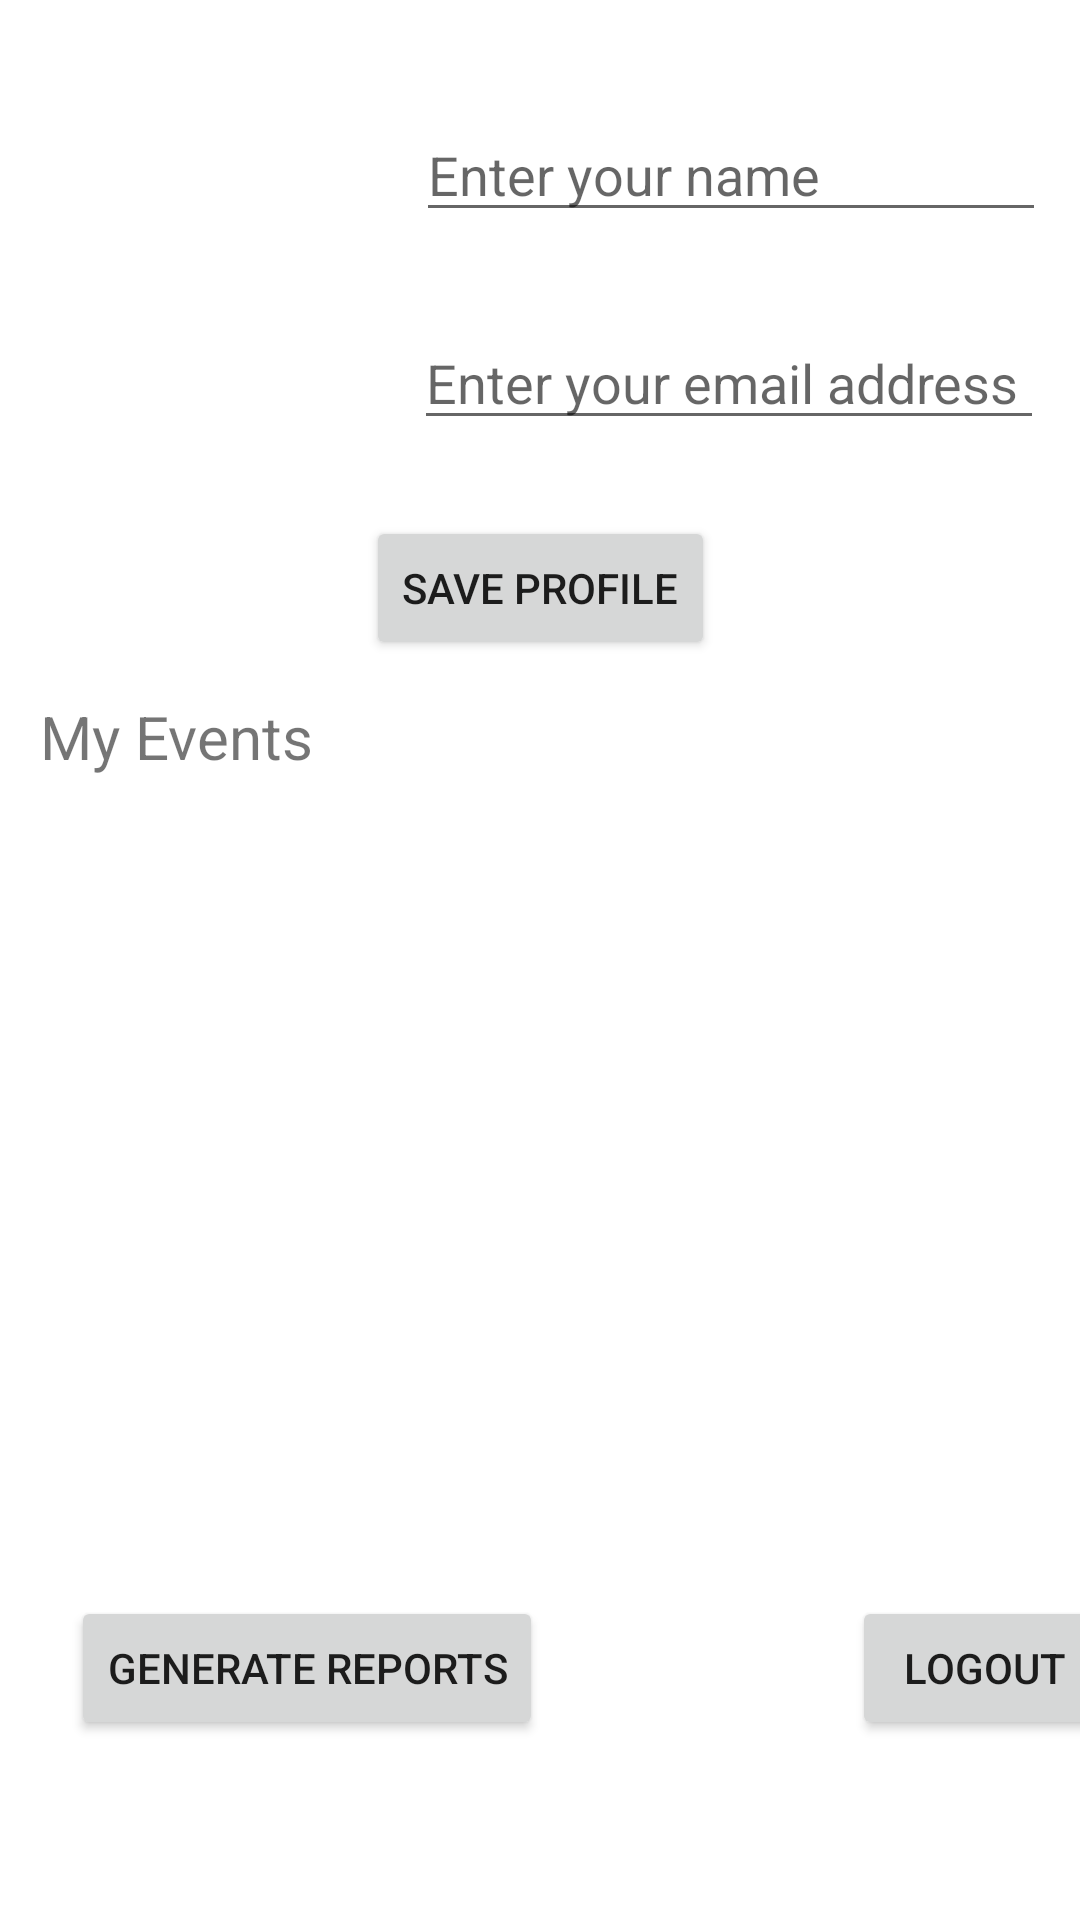

Layout XML and referenced resources for this Android screen:
<!-- AndroidManifest.xml: application theme Theme.Eventure -->
<!-- res/layout/fragment_profile.xml -->
<?xml version="1.0" encoding="utf-8"?>
<layout xmlns:android="http://schemas.android.com/apk/res/android"
    xmlns:app="http://schemas.android.com/apk/res-auto"
    xmlns:tools="http://schemas.android.com/tools">

    <androidx.constraintlayout.widget.ConstraintLayout
        android:id="@+id/frameLayout2"
        android:layout_width="match_parent"
        android:layout_height="match_parent"
        tools:context=".fragments.ProfileFragment">


        <ImageView
            android:id="@+id/imageView"
            android:layout_width="130dp"
            android:layout_height="121dp"
            android:layout_marginStart="16dp"
            android:layout_marginTop="36dp"
            android:src="@drawable/baseline_account_circle_24"
            app:layout_constraintStart_toStartOf="parent"
            app:layout_constraintTop_toTopOf="parent" />

        <EditText
            android:id="@+id/username"
            android:layout_width="wrap_content"
            android:layout_height="wrap_content"
            android:layout_marginTop="36dp"
            android:ems="10"
            android:hint="@string/enter_your_name"
            android:inputType="text"
            app:layout_constraintEnd_toEndOf="parent"
            app:layout_constraintHorizontal_bias="0.925"
            app:layout_constraintStart_toStartOf="parent"
            app:layout_constraintTop_toTopOf="parent" />

        <Button
            android:id="@+id/saveProfile"
            android:layout_width="wrap_content"
            android:layout_height="wrap_content"
            android:layout_marginTop="172dp"
            android:text="@string/save_profile"
            app:layout_constraintEnd_toEndOf="parent"
            app:layout_constraintStart_toStartOf="parent"
            app:layout_constraintTop_toTopOf="parent" />

        <Button
            android:id="@+id/button4"
            android:layout_width="wrap_content"
            android:layout_height="wrap_content"
            android:layout_marginBottom="60dp"
            android:text="@string/reports"
            app:layout_constraintBottom_toBottomOf="parent"
            app:layout_constraintEnd_toEndOf="parent"
            app:layout_constraintHorizontal_bias="0.117"
            app:layout_constraintStart_toStartOf="parent" />

        <EditText
            android:id="@+id/attendeeEmail2"
            android:layout_width="wrap_content"
            android:layout_height="wrap_content"
            android:layout_marginTop="28dp"
            android:ems="10"
            android:hint="@string/email_login"
            android:inputType="textEmailAddress"
            app:layout_constraintEnd_toEndOf="parent"
            app:layout_constraintHorizontal_bias="0.92"
            app:layout_constraintStart_toStartOf="parent"
            app:layout_constraintTop_toBottomOf="@+id/username" />

        <Button
            android:id="@+id/logoutButton"
            android:layout_width="wrap_content"
            android:layout_height="wrap_content"
            android:layout_marginStart="284dp"
            android:layout_marginBottom="60dp"
            android:text="@string/logout"
            app:layout_constraintBottom_toBottomOf="parent"
            app:layout_constraintStart_toStartOf="parent" />

        <TextView
            android:id="@+id/myEvents"
            android:layout_width="wrap_content"
            android:layout_height="wrap_content"
            android:layout_marginTop="232dp"
            android:text="@string/my_events"
            android:textSize="20sp"
            app:layout_constraintEnd_toEndOf="parent"
            app:layout_constraintHorizontal_bias="0.05"
            app:layout_constraintStart_toStartOf="parent"
            app:layout_constraintTop_toTopOf="parent" />

        <androidx.recyclerview.widget.RecyclerView
            android:id="@+id/registeredEventsRecyclerView"
            android:layout_width="match_parent"
            android:layout_height="0dp"
            app:layout_constraintBottom_toTopOf="@+id/button4"
            app:layout_constraintTop_toBottomOf="@+id/myEvents"
            tools:layout_editor_absoluteX="0dp" />
    </androidx.constraintlayout.widget.ConstraintLayout>
</layout>
<!-- resources referenced by this layout -->
<resources>
  <string name="email_login">Enter your email address</string>
  <string name="enter_your_name">Enter your name</string>
  <string name="logout">Logout</string>
  <string name="my_events">My Events</string>
  <string name="reports">Generate reports</string>
  <string name="save_profile">Save Profile</string>
  <style name="Theme.Eventure" parent="Theme.MaterialComponents.Light.DarkActionBar">
          
          <item name="colorPrimary">@color/purple_500</item>
          <item name="colorPrimaryVariant">@color/purple_700</item>
          <item name="colorOnPrimary">@color/white</item>
          
          <item name="colorSecondary">@color/teal_200</item>
          <item name="colorSecondaryVariant">@color/teal_700</item>
          <item name="colorOnSecondary">@color/black</item>
          
          <item name="android:statusBarColor">?attr/colorPrimaryVariant</item>
          
      </style>
  <!-- not gathered from this repository: default colours our renderer supplied (Android Studio template values) -->
  <color name="purple_500">#FF6200EE</color>
  <color name="purple_700">#FF3700B3</color>
  <color name="teal_200">#FF03DAC5</color>
  <color name="teal_700">#FF018786</color>
  <color name="black">#FF000000</color>
  <color name="white">#FFFFFFFF</color>
</resources>
